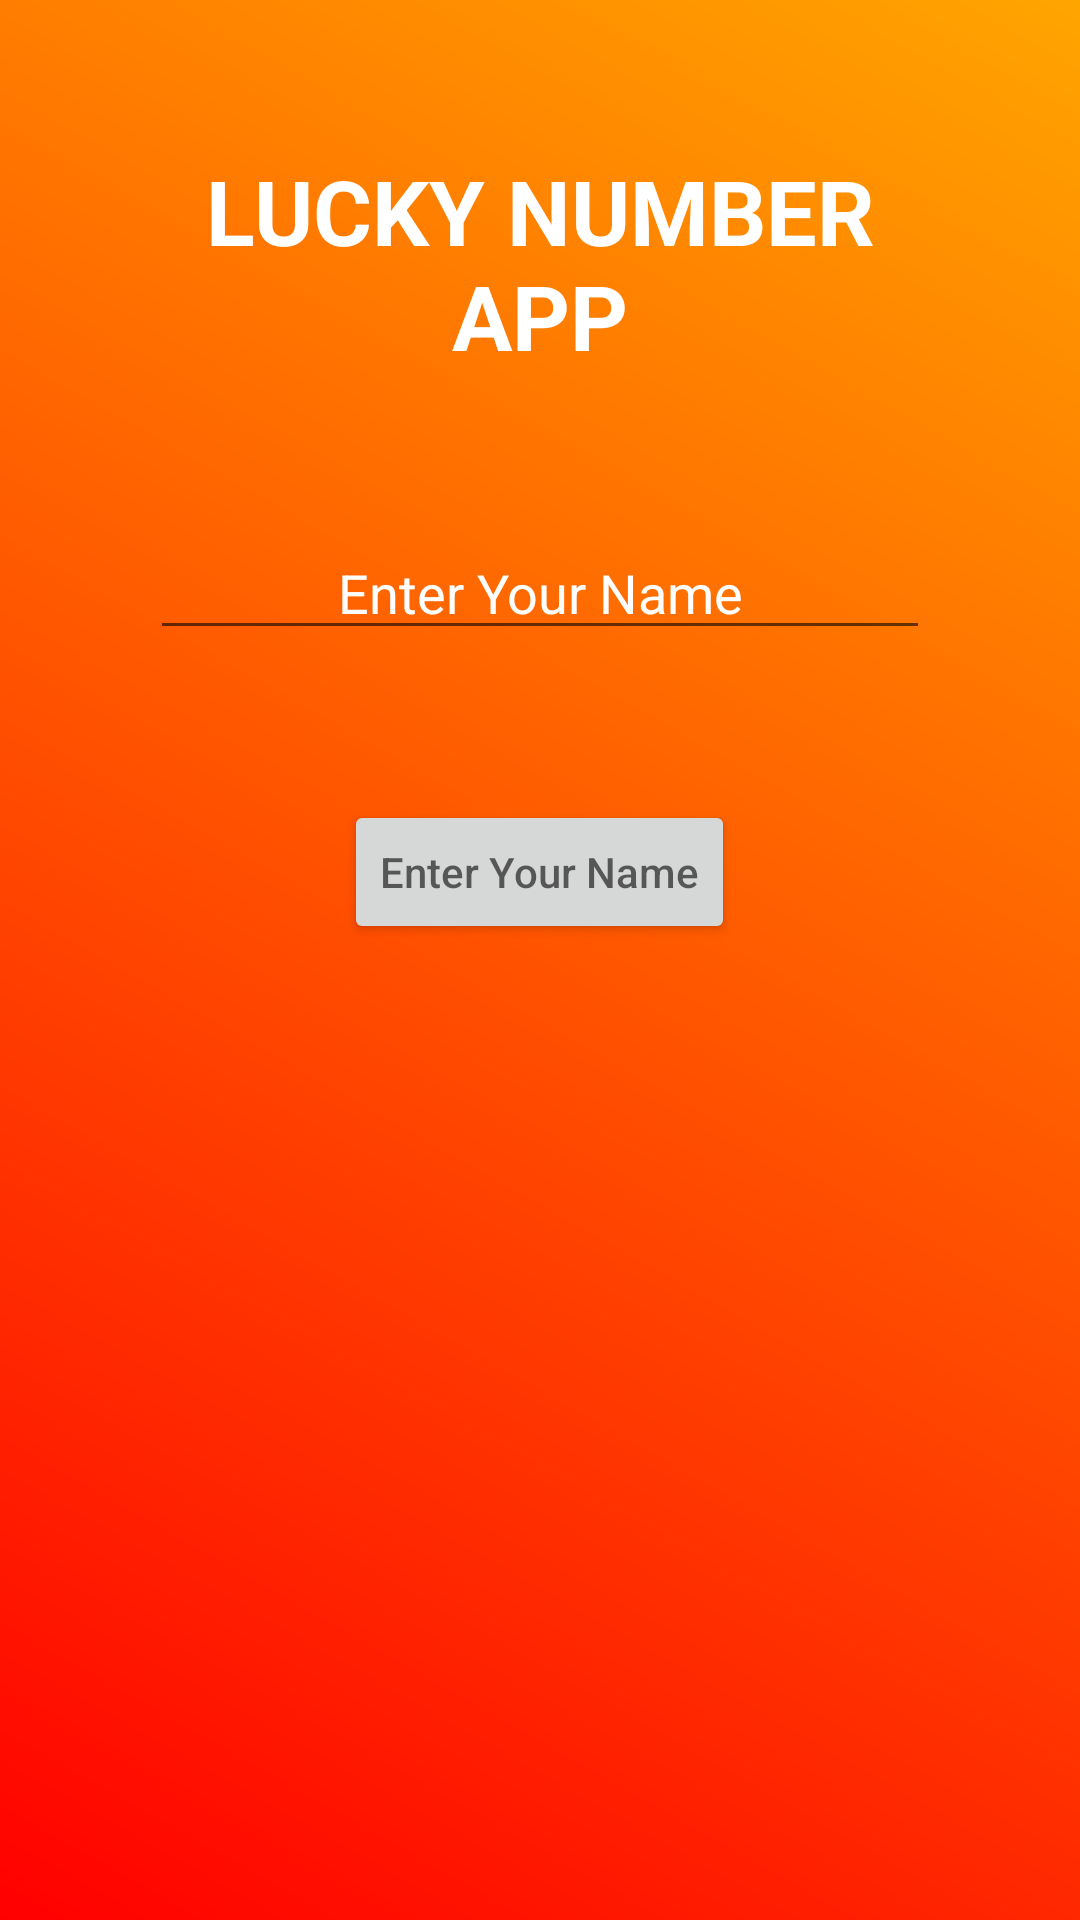

The Android layout XML behind this screen, and the referenced resources:
<!-- AndroidManifest.xml: application theme Theme.AppCompat.Light.NoActionBar -->
<!-- res/layout/activity_lucky_number_dashboard.xml -->
<?xml version="1.0" encoding="utf-8"?>
<LinearLayout xmlns:android="http://schemas.android.com/apk/res/android"
       xmlns:tools="http://schemas.android.com/tools"
    android:layout_width="match_parent"
    android:layout_height="match_parent"
    android:orientation="vertical"
    android:background="@drawable/mybackfordash"
    tools:context=".LuckyNumberApp.LuckyNumberDashboard">

    <LinearLayout
        android:layout_width="match_parent"
        android:layout_height="match_parent"
        android:layout_margin="50dp"
        android:orientation="vertical">

        <TextView
            android:id="@+id/textView4"
            android:layout_width="match_parent"
            android:layout_height="wrap_content"
            android:layout_marginBottom="50dp"
            android:gravity="center"
            android:text="Lucky Number App"
            android:textAllCaps="true"
            android:textColor="@color/white"
            android:textSize="30dp"
            android:textStyle="bold" />

        <EditText
            android:id="@+id/yourname"
            android:layout_width="match_parent"
            android:layout_height="wrap_content"
            android:layout_marginBottom="50dp"
            android:ems="10"
            android:gravity="center"
            android:hint="Enter Your Name"
            android:inputType="text"
            android:textColor="@color/white"
            android:textColorHint="@color/white"

            />

        <Button
            android:id="@+id/luckybutton"
            android:layout_width="wrap_content"
            android:layout_height="wrap_content"
            android:layout_gravity="center"
            android:hint="Enter Your Name"
             />
    </LinearLayout>
</LinearLayout>
<!-- resources referenced by this layout -->
<resources>
  <!-- drawable mybackfordash (drawable) -->
  <layer-list xmlns:android="http://schemas.android.com/apk/res/android">
  
      
      <item>
          <shape android:shape="rectangle">
              <gradient
                  android:startColor="#FF0000"
                  android:endColor="#FFA500"
                  android:type="linear"
                  android:angle="45" />
  
          </shape>
  
      </item>
  
      
  
  
  
  </layer-list>
  <!-- not gathered from this repository: default colours our renderer supplied (Android Studio template values) -->
  <color name="white">#FFFFFFFF</color>
</resources>
